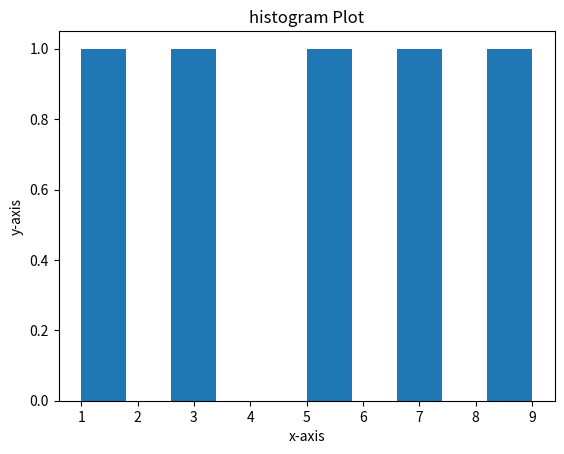

The script that saved this image:
#plot histogram
from matplotlib import pyplot as plt

#co-ordinates
x = [1,3,5,7,9]

#title and axis labels (optional)
plt.xlabel("x-axis")
plt.ylabel("y-axis")
plt.title("histogram Plot")

#plot
plt.hist(x)
plt.show()